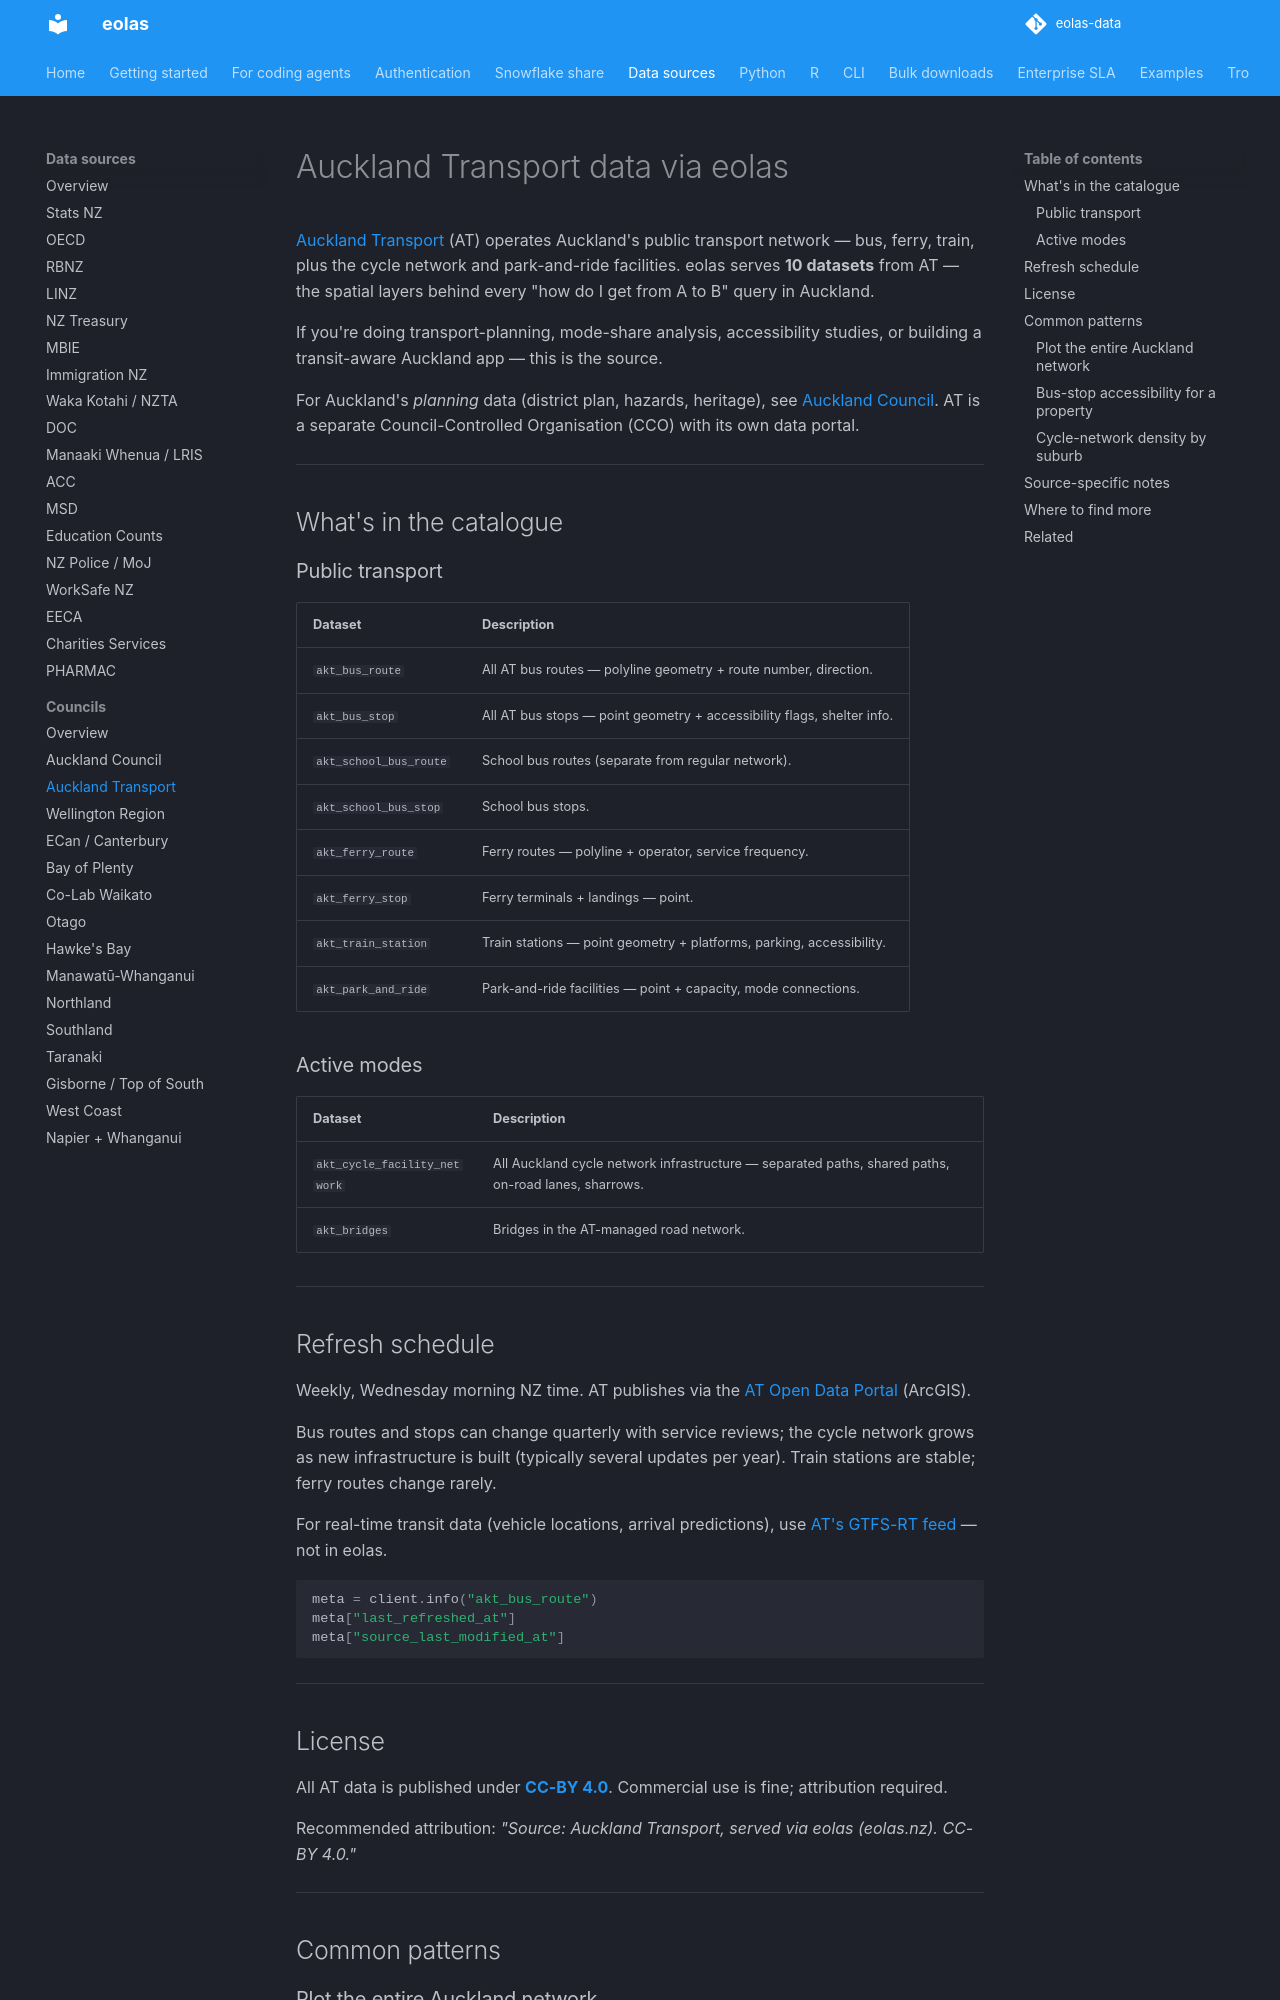

repository: phildonovan/eolas-docs · page: sources/auckland-transport/index.html · generator: mkdocs

# Auckland Transport data via eolas

[Auckland Transport](https://at.govt.nz) (AT) operates Auckland's public transport network — bus, ferry, train, plus the cycle network and park-and-ride facilities. eolas serves **10 datasets** from AT — the spatial layers behind every "how do I get from A to B" query in Auckland.

If you're doing transport-planning, mode-share analysis, accessibility studies, or building a transit-aware Auckland app — this is the source.

For Auckland's *planning* data (district plan, hazards, heritage), see [Auckland Council](auckland-council.md). AT is a separate Council-Controlled Organisation (CCO) with its own data portal.

---

## What's in the catalogue

### Public transport

| Dataset | Description |
|---|---|
| `akt_bus_route` | All AT bus routes — polyline geometry + route number, direction. |
| `akt_bus_stop` | All AT bus stops — point geometry + accessibility flags, shelter info. |
| `akt_school_bus_route` | School bus routes (separate from regular network). |
| `akt_school_bus_stop` | School bus stops. |
| `akt_ferry_route` | Ferry routes — polyline + operator, service frequency. |
| `akt_ferry_stop` | Ferry terminals + landings — point. |
| `akt_train_station` | Train stations — point geometry + platforms, parking, accessibility. |
| `akt_park_and_ride` | Park-and-ride facilities — point + capacity, mode connections. |

### Active modes

| Dataset | Description |
|---|---|
| `akt_cycle_facility_network` | All Auckland cycle network infrastructure — separated paths, shared paths, on-road lanes, sharrows. |
| `akt_bridges` | Bridges in the AT-managed road network. |

---

## Refresh schedule

Weekly, Wednesday morning NZ time. AT publishes via the [AT Open Data Portal](https://data-atgis.opendata.arcgis.com) (ArcGIS).

Bus routes and stops can change quarterly with service reviews; the cycle network grows as new infrastructure is built (typically several updates per year). Train stations are stable; ferry routes change rarely.

For real-time transit data (vehicle locations, arrival predictions), use [AT's GTFS-RT feed](https://dev-portal.at.govt.nz) — not in eolas.

```python
meta = client.info("akt_bus_route")
meta["last_refreshed_at"]
meta["source_last_modified_at"]
```

---

## License

All AT data is published under **[CC-BY 4.0](https://creativecommons.org/licenses/by/4.0/)**. Commercial use is fine; attribution required.

Recommended attribution: *"Source: Auckland Transport, served via eolas (eolas.nz). CC-BY 4.0."*

---

## Common patterns
